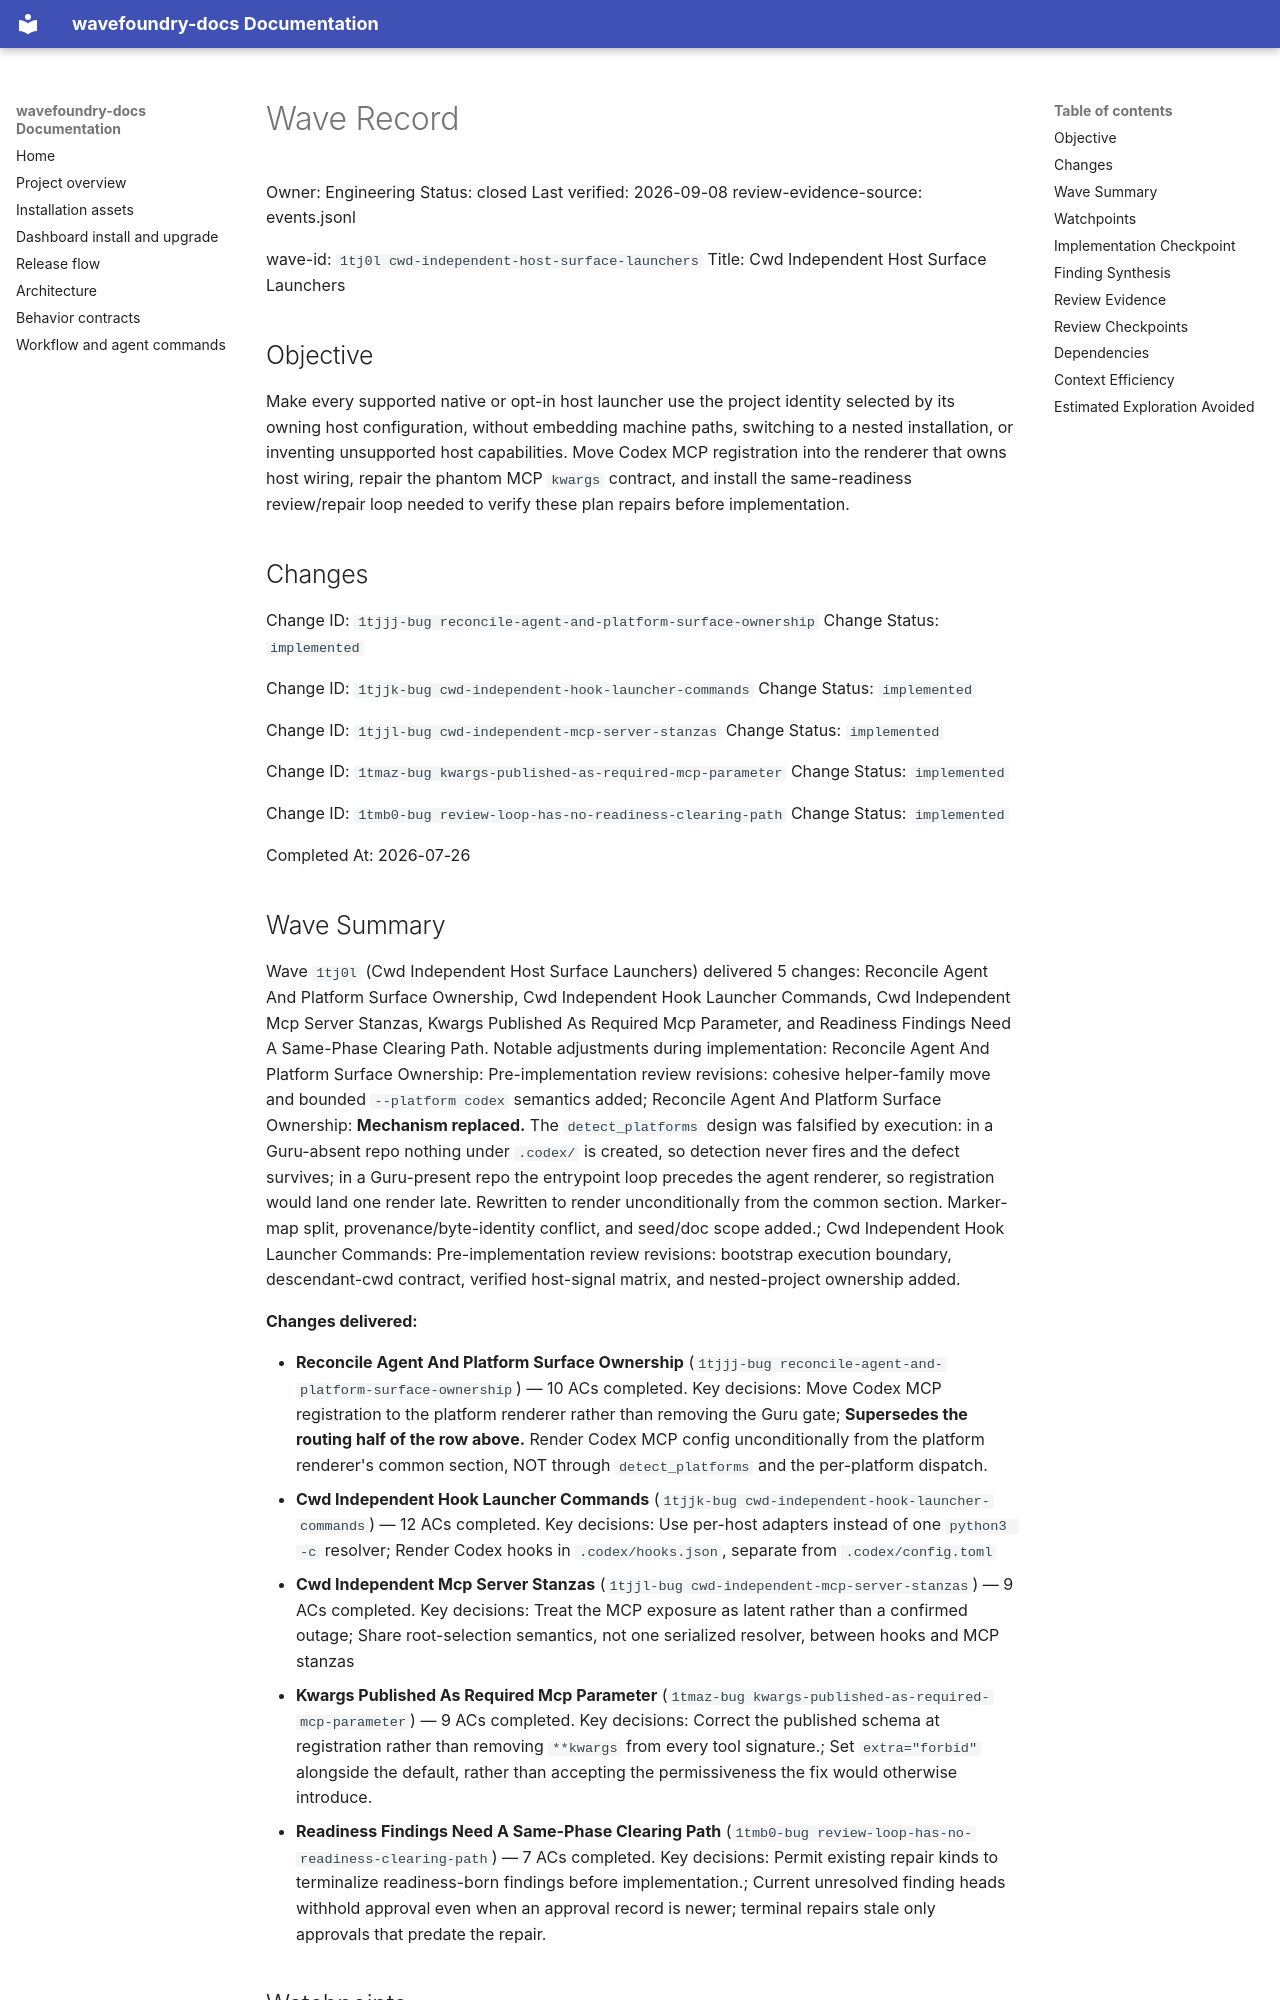

repository: coryhacking/wavefoundry · page: waves/1tj0l cwd-independent-host-surface-launchers/wave/index.html · generator: mkdocs

# Wave Record

Owner: Engineering
Status: closed
Last verified: 2026-09-08
review-evidence-source: events.jsonl

wave-id: `1tj0l cwd-independent-host-surface-launchers`
Title: Cwd Independent Host Surface Launchers

## Objective

Make every supported native or opt-in host launcher use the project identity selected by its owning
host configuration, without embedding machine paths, switching to a nested installation, or inventing
unsupported host capabilities. Move Codex MCP registration into the renderer that owns host wiring,
repair the phantom MCP `kwargs` contract, and install the same-readiness review/repair loop needed to
verify these plan repairs before implementation.

## Changes

Change ID: `1tjjj-bug reconcile-agent-and-platform-surface-ownership`
Change Status: `implemented`

Change ID: `1tjjk-bug cwd-independent-hook-launcher-commands`
Change Status: `implemented`

Change ID: `1tjjl-bug cwd-independent-mcp-server-stanzas`
Change Status: `implemented`

Change ID: `1tmaz-bug kwargs-published-as-required-mcp-parameter`
Change Status: `implemented`

Change ID: `1tmb0-bug review-loop-has-no-readiness-clearing-path`
Change Status: `implemented`

Completed At: 2026-07-26

## Wave Summary

Wave `1tj0l` (Cwd Independent Host Surface Launchers) delivered 5 changes: Reconcile Agent And Platform Surface Ownership, Cwd Independent Hook Launcher Commands, Cwd Independent Mcp Server Stanzas, Kwargs Published As Required Mcp Parameter, and Readiness Findings Need A Same-Phase Clearing Path. Notable adjustments during implementation: Reconcile Agent And Platform Surface Ownership: Pre-implementation review revisions: cohesive helper-family move and bounded `--platform codex` semantics added; Reconcile Agent And Platform Surface Ownership: **Mechanism replaced.** The `detect_platforms` design was falsified by execution: in a Guru-absent repo nothing under `.codex/` is created, so detection never fires and the defect survives; in a Guru-present repo the entrypoint loop precedes the agent renderer, so registration would land one render late. Rewritten to render unconditionally from the common section. Marker-map split, provenance/byte-identity conflict, and seed/doc scope added.; Cwd Independent Hook Launcher Commands: Pre-implementation review revisions: bootstrap execution boundary, descendant-cwd contract, verified host-signal matrix, and nested-project ownership added.

**Changes delivered:**

- **Reconcile Agent And Platform Surface Ownership** (`1tjjj-bug reconcile-agent-and-platform-surface-ownership`) — 10 ACs completed. Key decisions: Move Codex MCP registration to the platform renderer rather than removing the Guru gate; **Supersedes the routing half of the row above.** Render Codex MCP config unconditionally from the platform renderer's common section, NOT through `detect_platforms` and the per-platform dispatch.
- **Cwd Independent Hook Launcher Commands** (`1tjjk-bug cwd-independent-hook-launcher-commands`) — 12 ACs completed. Key decisions: Use per-host adapters instead of one `python3 -c` resolver; Render Codex hooks in `.codex/hooks.json`, separate from `.codex/config.toml`
- **Cwd Independent Mcp Server Stanzas** (`1tjjl-bug cwd-independent-mcp-server-stanzas`) — 9 ACs completed. Key decisions: Treat the MCP exposure as latent rather than a confirmed outage; Share root-selection semantics, not one serialized resolver, between hooks and MCP stanzas
- **Kwargs Published As Required Mcp Parameter** (`1tmaz-bug kwargs-published-as-required-mcp-parameter`) — 9 ACs completed. Key decisions: Correct the published schema at registration rather than removing `**kwargs` from every tool signature.; Set `extra="forbid"` alongside the default, rather than accepting the permissiveness the fix would otherwise introduce.
- **Readiness Findings Need A Same-Phase Clearing Path** (`1tmb0-bug review-loop-has-no-readiness-clearing-path`) — 7 ACs completed. Key decisions: Permit existing repair kinds to terminalize readiness-born findings before implementation.; Current unresolved finding heads withhold approval even when an approval record is newer; terminal repairs stale only approvals that predate the repair.
